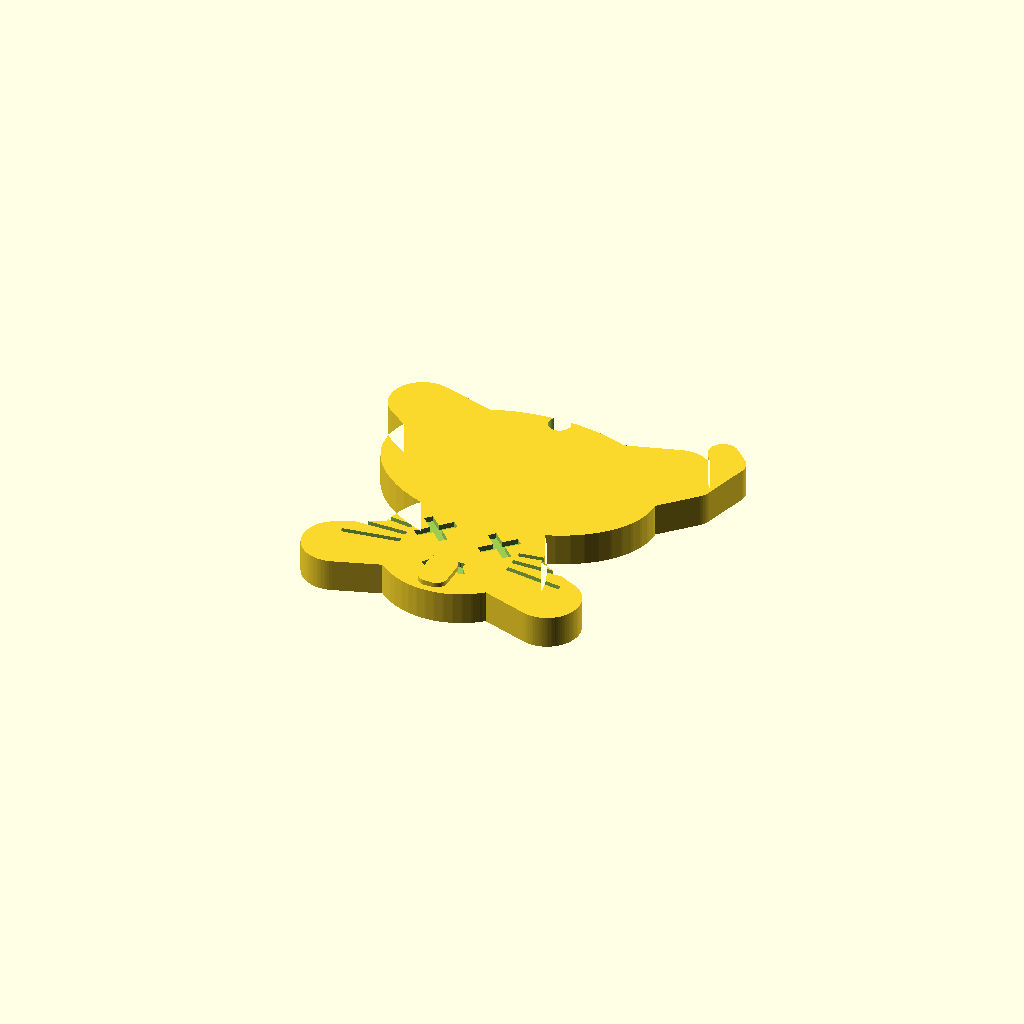
Cell 1 — every parameter at its default value.
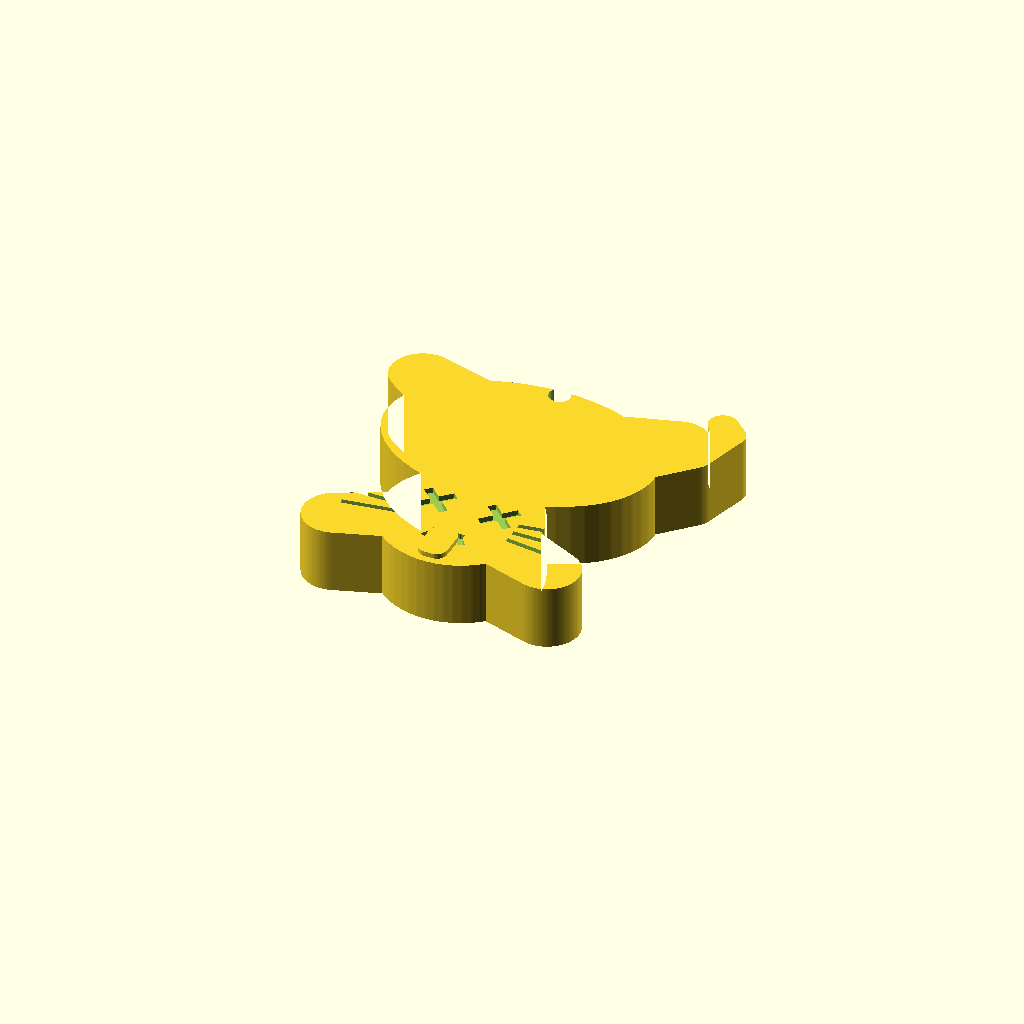
Cell 2 — thick set to 18, the other parameters unchanged.
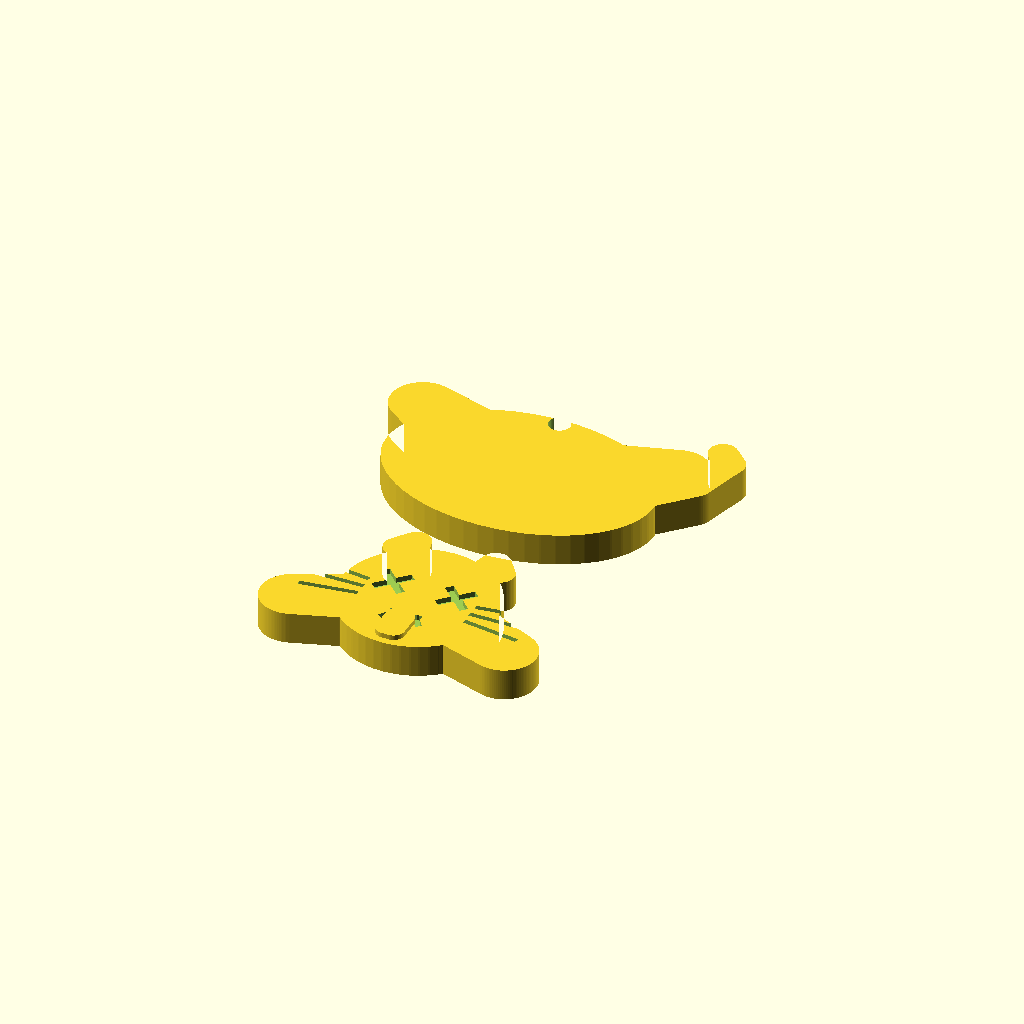
Cell 3: hy = -52 (everything else at default).
All cells are drawn from one camera (rotation 55°, 0°, 25°, orthographic, colour scheme Cornfield), so only the parameter changes between them.
The OpenSCAD source (luxestyle-3d/pancake_cat.scad):
// ============================================================
//  LuxeStyle - Flache Kawaii-PFANNKUCHEN-Katze (gespreizt)
//  Gespreizte Liege-Pose + graviertes Gesicht (X-Augen, Zunge raus).
//  Flach/taschentauglich. Eigenes Design, frei verkaufbar.
//  Rendern: openscad -o pancake_cat.stl pancake_cat.scad
//  Farbe: einfarbig ODER AMS in Bambu Studio (Koerper/Flecken/Zunge).
// ============================================================

thick      = 9;     // Dicke in mm (flach)
face_depth = 1.2;   // Gravurtiefe
tongue_h   = 1.4;   // Zunge erhaben
ring_d     = 6;
$fn = 56;

hy = -26;   // Kopf-Mitte y
top = thick;

// ---- Silhouette (Draufsicht): Koerper + Kopf + 4 Pfoten + Schwanz ----
module silhouette() {
    offset(4) offset(-4)            // weiche Rundung
    union() {
        translate([0, 10]) scale([1.35, 0.92]) circle(d = 56);          // Koerper (flach/breit)
        translate([0, hy]) circle(d = 44);                            // Kopf (gross)
        for (s = [-1, 1]) translate([s * 12, hy + 16]) rotate(s * 16) // Ohren
            polygon([[-9, -2], [9, -2], [s * 2, 16]]);
        hull() { translate([0, hy]) circle(d = 22); translate([-30, hy - 12]) circle(d = 18); } // Vorderpfote L
        hull() { translate([0, hy]) circle(d = 22); translate([ 30, hy - 12]) circle(d = 18); } // Vorderpfote R
        hull() { translate([0, 10]) circle(d = 32); translate([-36, 28]) circle(d = 18); }       // Hinterpfote L
        hull() { translate([0, 10]) circle(d = 32); translate([ 36, 28]) circle(d = 18); }       // Hinterpfote R
        // Schwanz (geschwungener Haken, rechts oben)
        hull() { translate([30, 14]) circle(d = 15); translate([42, 24]) circle(d = 12); }
        hull() { translate([42, 24]) circle(d = 12); translate([47, 36]) circle(d = 9); }
        hull() { translate([47, 36]) circle(d = 9);  translate([40, 44]) circle(d = 7); }
    }
}

// ---- Gravur-Helfer ----
module bar(px, py, len, w, ang) {
    translate([px, py, top - face_depth / 2]) rotate([0, 0, ang])
        cube([len, w, face_depth + 0.6], center = true);
}
module x_eye(px, py) { bar(px, py, 11, 2.4, 45); bar(px, py, 11, 2.4, -45); }

module face() {
    x_eye(-9, hy + 4);
    x_eye( 9, hy + 4);
    // Schnurrhaare
    for (s = [-1, 1]) for (i = [-1, 0, 1])
        bar(s * 23, hy - 1 + i * 4.5, 16, 1.4, s * i * 8);
    // offener Mund (Bogen)
    bar(0, hy - 8, 9, 1.8, 0);
    bar(-4, hy - 9.5, 5, 1.8, 55);
    bar( 4, hy - 9.5, 5, 1.8, -55);
}

// ---- erhabene Zunge (haengt unten aus dem Mund) ----
module tongue() {
    translate([0, hy - 14, top]) linear_extrude(tongue_h)
        offset(3) offset(-3) square([8, 12], center = true);
}

difference() {
    union() {
        difference() {
            linear_extrude(thick) silhouette();
            face();
        }
        tongue();
    }
    // Schluesselring-Loch oben (zwischen Hinterpfoten)
    translate([0, 34, -1]) cylinder(d = ring_d, h = thick + 2);
}
Customizer parameters (derived from the source; name, type, default, range or options):
thick: number, default 9
face_depth: number, default 1.2
tongue_h: number, default 1.4
ring_d: number, default 6
hy: number, default -26
